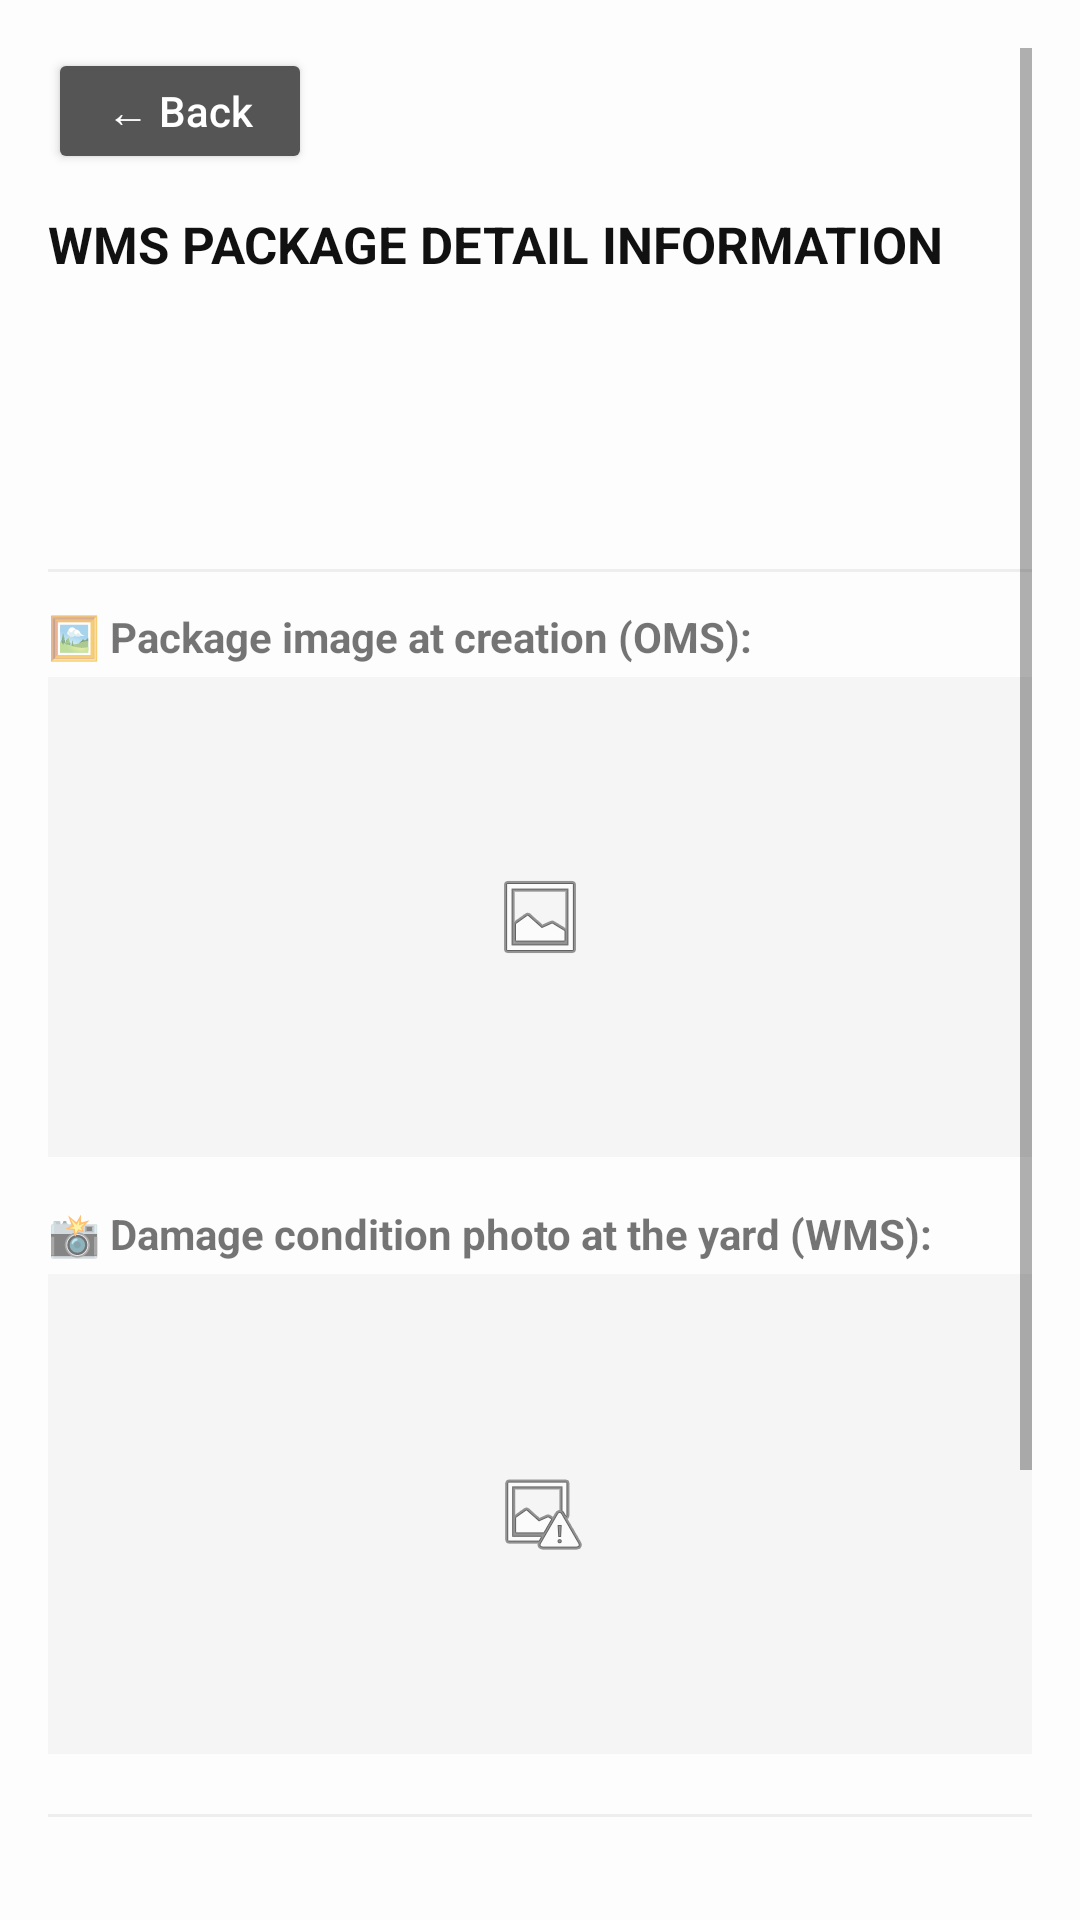

Write the Android layout XML for this screen, with the resource values it uses.
<!-- AndroidManifest.xml: activity theme Theme.AppCompat.Light.NoActionBar -->
<!-- res/layout/activity_order_detail.xml -->
<?xml version="1.0" encoding="utf-8"?>
<ScrollView xmlns:android="http://schemas.android.com/apk/res/android"
    android:layout_width="match_parent"
    android:layout_height="match_parent"
    android:padding="16dp"
    android:background="#FDFDFD">

    <LinearLayout
        android:layout_width="match_parent"
        android:layout_height="wrap_content"
        android:orientation="vertical">

        
        <Button
            android:id="@+id/btnBackTop"
            android:layout_width="wrap_content"
            android:layout_height="42dp"
            android:text="← Back"
            android:textAllCaps="false"
            android:backgroundTint="#555555"
            android:textColor="#FFFFFF"
            android:paddingLeft="16dp"
            android:paddingRight="16dp"
            android:layout_marginBottom="12dp" />

        <TextView
            android:id="@+id/txtDetailTitle"
            android:layout_width="match_parent"
            android:layout_height="wrap_content"
            android:text="WMS PACKAGE DETAIL INFORMATION"
            android:textSize="17sp"
            android:textStyle="bold"
            android:textColor="#111111"
            android:layout_marginBottom="12dp"/>

        <TextView
            android:id="@+id/txtDetailInfo"
            android:layout_width="match_parent"
            android:layout_height="wrap_content"
            android:textSize="14sp"
            android:textColor="#444444"
            android:lineSpacingExtra="4dp"
            android:layout_marginBottom="8dp"/>

        <TextView
            android:id="@+id/txtDetailLocation"
            android:layout_width="match_parent"
            android:layout_height="wrap_content"
            android:textSize="14sp"
            android:textStyle="bold"
            android:textColor="#0275D8"
            android:layout_marginBottom="4dp"/>

        <TextView
            android:id="@+id/txtDetailCondition"
            android:layout_width="match_parent"
            android:layout_height="wrap_content"
            android:textSize="14sp"
            android:textStyle="bold"
            android:textColor="#D9534F"
            android:layout_marginBottom="16dp"/>

        <View
            android:layout_width="match_parent"
            android:layout_height="1dp"
            android:background="#EEEEEE"
            android:layout_marginBottom="12dp"/>

        <TextView
            android:layout_width="wrap_content"
            android:layout_height="wrap_content"
            android:text="🖼️ Package image at creation (OMS):"
            android:textStyle="bold"
            android:layout_marginBottom="4dp"/>
        <ImageView
            android:id="@+id/imgProductInitial"
            android:layout_width="match_parent"
            android:layout_height="160dp"
            android:scaleType="centerInside"
            android:background="#F5F5F5"
            android:layout_marginBottom="16dp"
            android:src="@android:drawable/ic_menu_gallery"/>

        <TextView
            android:layout_width="wrap_content"
            android:layout_height="wrap_content"
            android:text="📸 Damage condition photo at the yard (WMS):"
            android:textStyle="bold"
            android:layout_marginBottom="4dp"/>
        <ImageView
            android:id="@+id/imgProductDamage"
            android:layout_width="match_parent"
            android:layout_height="160dp"
            android:scaleType="centerInside"
            android:background="#F5F5F5"
            android:layout_marginBottom="20dp"
            android:src="@android:drawable/ic_menu_report_image"/>

        <View
            android:layout_width="match_parent"
            android:layout_height="1dp"
            android:background="#EEEEEE"
            android:layout_marginBottom="16dp"/>

        <TextView
            android:layout_width="wrap_content"
            android:layout_height="wrap_content"
            android:text="⌨️ Manually enter the package barcode to verify:"
            android:textStyle="bold"
            android:textColor="#F0AD4E"
            android:layout_marginBottom="6dp"/>

        <EditText
            android:id="@+id/edtBarcodeInput"
            android:layout_width="match_parent"
            android:layout_height="50dp"
            android:hint="Enter the correct format: PKG-600xx"
            android:inputType="textCapCharacters"
            android:background="@android:drawable/edit_text"
            android:padding="10dp"
            android:layout_marginBottom="16dp"/>

        <Button
            android:id="@+id/btnConfirmScan"
            android:layout_width="match_parent"
            android:layout_height="50dp"
            android:text="CONFIRM WAREHOUSE INTAKE"
            android:backgroundTint="#5CB85C"
            android:textColor="#FFFFFF"
            android:textStyle="bold"
            android:layout_marginBottom="8dp"/>

        
        <Button
            android:id="@+id/btnBack"
            android:layout_width="match_parent"
            android:layout_height="50dp"
            android:text="BACK TO LIST"
            android:backgroundTint="#777777"
            android:textColor="#FFFFFF" />
    </LinearLayout>
</ScrollView>
<!-- resources referenced by this layout -->
<resources>

</resources>
